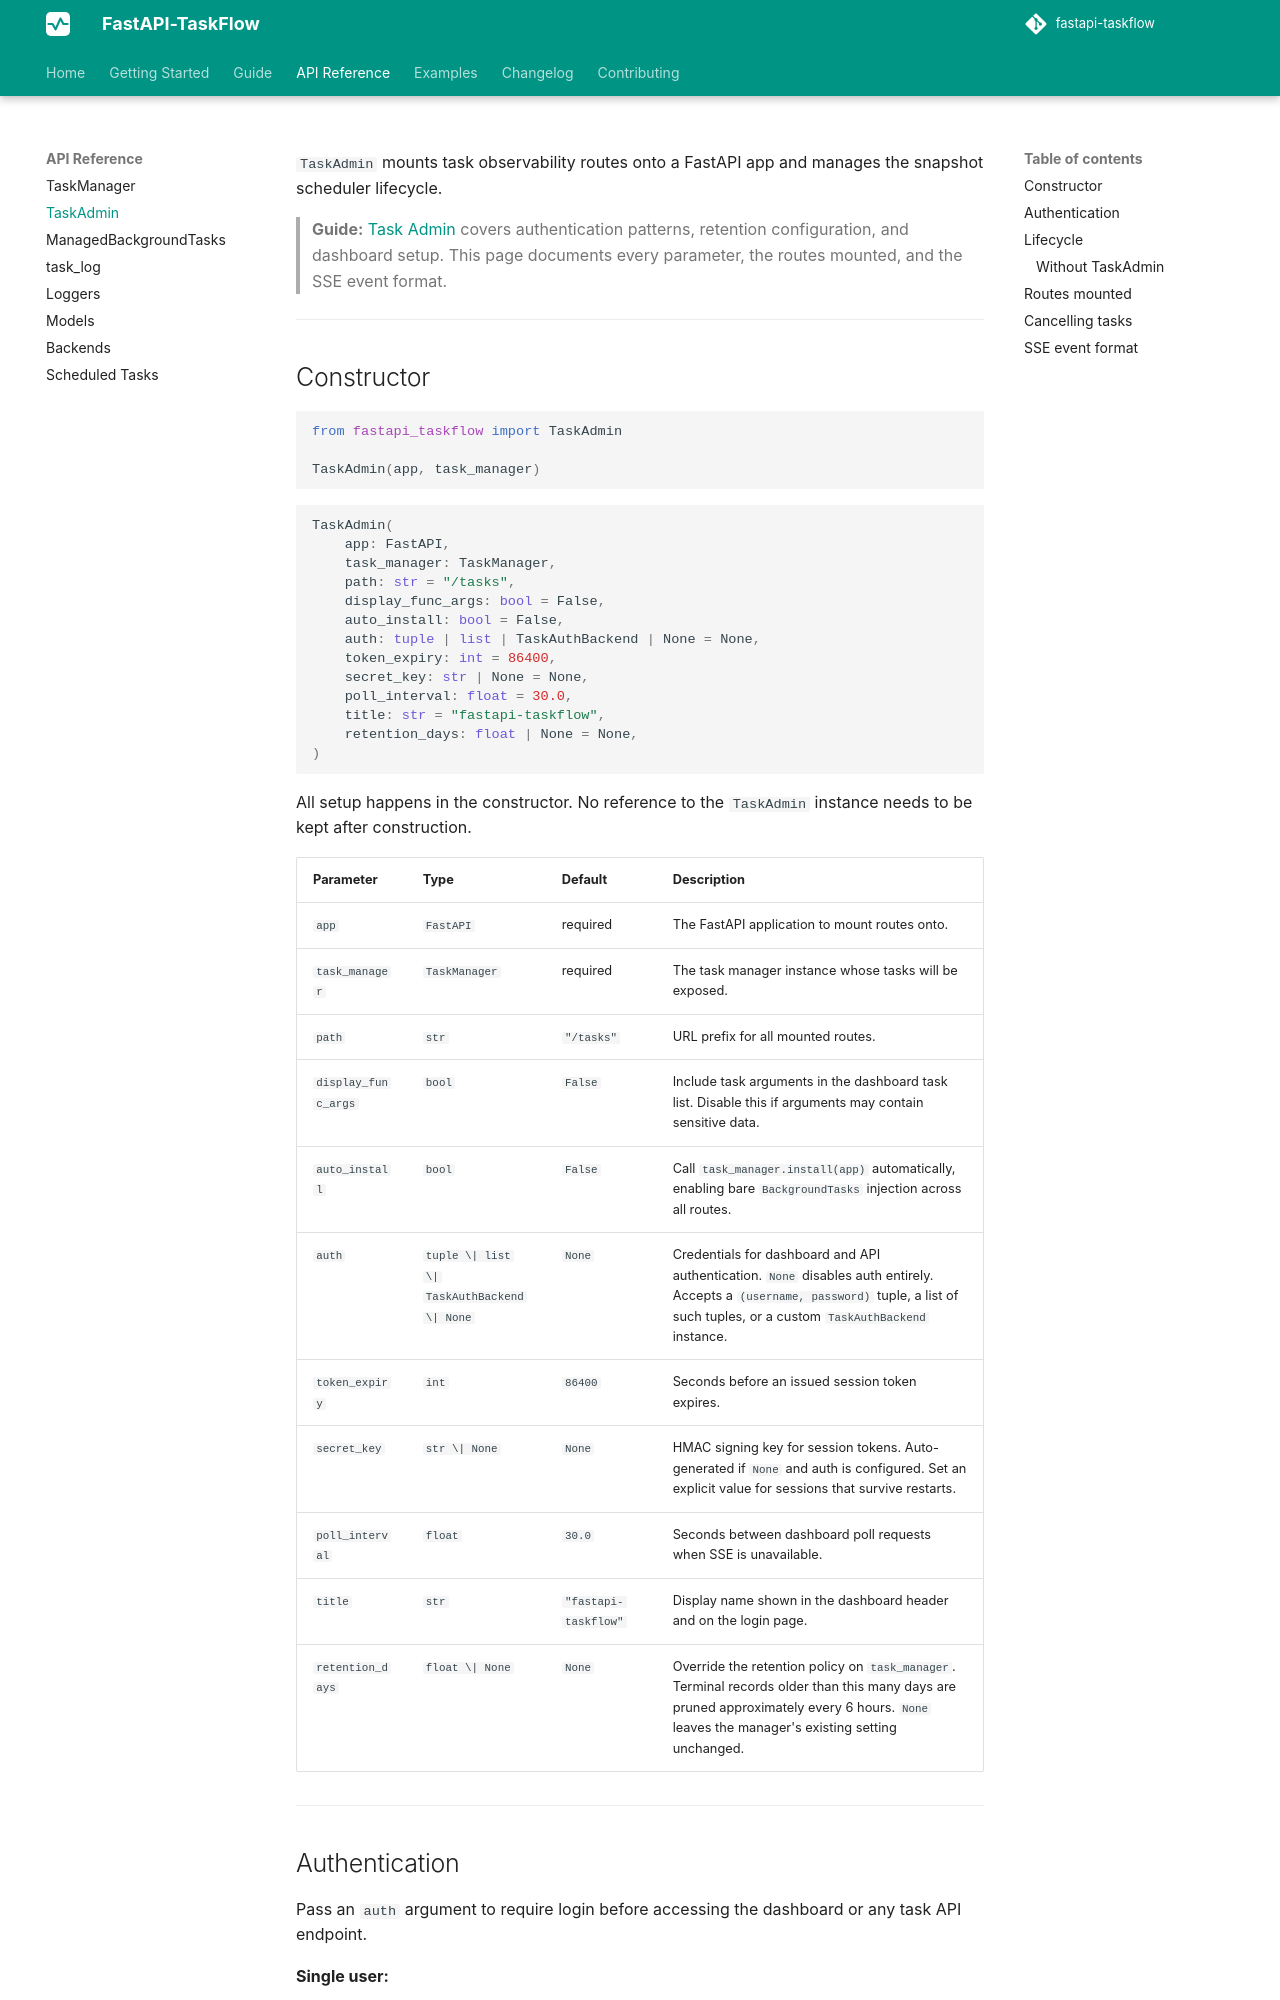

repository: Attakay78/fastapi-taskflow · page: api/task-admin/index.html · generator: mkdocs

# TaskAdmin

`TaskAdmin` mounts task observability routes onto a FastAPI app and manages the snapshot scheduler lifecycle.

> **Guide:** [Task Admin](../guide/task-admin.md) covers authentication patterns, retention configuration, and dashboard setup. This page documents every parameter, the routes mounted, and the SSE event format.

---

## Constructor

```python
from fastapi_taskflow import TaskAdmin

TaskAdmin(app, task_manager)
```

```python
TaskAdmin(
    app: FastAPI,
    task_manager: TaskManager,
    path: str = "/tasks",
    display_func_args: bool = False,
    auto_install: bool = False,
    auth: tuple | list | TaskAuthBackend | None = None,
    token_expiry: int = 86400,
    secret_key: str | None = None,
    poll_interval: float = 30.0,
    title: str = "fastapi-taskflow",
    retention_days: float | None = None,
)
```

All setup happens in the constructor. No reference to the `TaskAdmin` instance needs to be kept after construction.

| Parameter | Type | Default | Description |
|-----------|------|---------|-------------|
| `app` | `FastAPI` | required | The FastAPI application to mount routes onto. |
| `task_manager` | `TaskManager` | required | The task manager instance whose tasks will be exposed. |
| `path` | `str` | `"/tasks"` | URL prefix for all mounted routes. |
| `display_func_args` | `bool` | `False` | Include task arguments in the dashboard task list. Disable this if arguments may contain sensitive data. |
| `auto_install` | `bool` | `False` | Call `task_manager.install(app)` automatically, enabling bare `BackgroundTasks` injection across all routes. |
| `auth` | `tuple \| list \| TaskAuthBackend \| None` | `None` | Credentials for dashboard and API authentication. `None` disables auth entirely. Accepts a `(username, password)` tuple, a list of such tuples, or a custom `TaskAuthBackend` instance. |
| `token_expiry` | `int` | `86400` | Seconds before an issued session token expires. |
| `secret_key` | `str \| None` | `None` | HMAC signing key for session tokens. Auto-generated if `None` and auth is configured. Set an explicit value for sessions that survive restarts. |
| `poll_interval` | `float` | `30.0` | Seconds between dashboard poll requests when SSE is unavailable. |
| `title` | `str` | `"fastapi-taskflow"` | Display name shown in the dashboard header and on the login page. |
| `retention_days` | `float \| None` | `None` | Override the retention policy on `task_manager`. Terminal records older than this many days are pruned approximately every 6 hours. `None` leaves the manager's existing setting unchanged. |

---
